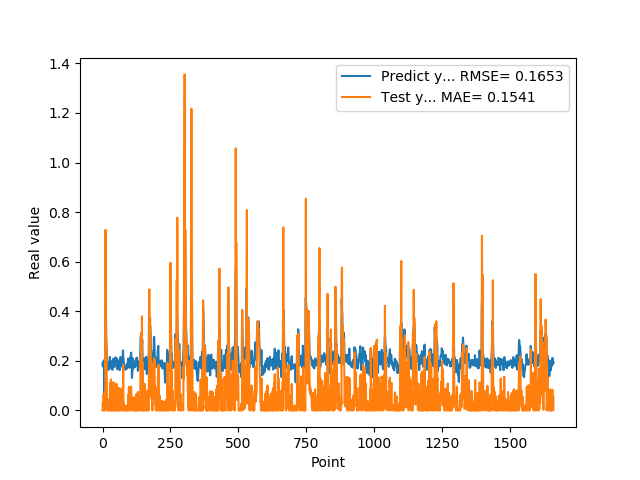

The data file committed next to this chart (first rows):
1.905867606399999914e-01, 0.000000000000000000e+00
1.769561022520000082e-01, 3.136919642736999553e-02
1.810430586339999981e-01, 0.000000000000000000e+00
1.955727785830000398e-01, 6.350598049452681367e-03
1.954265981910000005e-01, 6.629870843374310874e-02
2.004670947789999880e-01, 1.756812197464695247e-02
2.029463946819999587e-01, 4.218212593927531812e-02
0.000000000000000000e+00, 4.655417453338314693e-02
1.862521618600000151e-01, 0.000000000000000000e+00
1.862153261900000301e-01, 7.379930303055166896e-02
4.038094580169999670e-01, 4.542460413202214532e-03
4.118085205549999461e-01, 7.282558142564593551e-01
3.743042349819999948e-01, 1.672021024810771694e-01
3.571429848669999685e-01, 2.817914163307947417e-01
2.572054266930000055e-01, 2.862895767402777181e-01
2.409307956699999753e-01, 2.127528410922256419e-01
2.253161966800000249e-01, 5.335445964273494851e-02
1.935185044999999937e-01, 3.879557026265956221e-02
1.787700653079999924e-01, 0.000000000000000000e+00
1.622045934200000150e-01, 2.644972099927573803e-02
1.761920750140000269e-01, 0.000000000000000000e+00
1.883655935530000325e-01, 1.457149752452113929e-02
1.861467957499999548e-01, 2.124849540727710012e-02
1.954913884399999968e-01, 0.000000000000000000e+00
1.954011768099999935e-01, 4.368149634487150657e-02
1.660518944260000185e-01, 2.816995630593045752e-02
1.907722949980000249e-01, 0.000000000000000000e+00
2.156041562559999625e-01, 7.427657220672490013e-02
1.898660957809999716e-01, 1.121085908125264152e-01
1.770474612709999895e-01, 0.000000000000000000e+00
2.001174986360000074e-01, 0.000000000000000000e+00
1.948629021640000125e-01, 1.254140806386060680e-01
1.922753006219999894e-01, 0.000000000000000000e+00
1.779100298880000042e-01, 1.334783388739519371e-02
1.810636967419999854e-01, 0.000000000000000000e+00
1.680064052340000114e-01, 0.000000000000000000e+00
1.635809391740000174e-01, 0.000000000000000000e+00
1.706920862200000111e-01, 0.000000000000000000e+00
1.916799396280000345e-01, 1.811642100728817414e-02
2.085516005749999957e-01, 0.000000000000000000e+00
2.058236002919999752e-01, 1.138679911643398074e-01
1.828240007160000513e-01, 3.542170560585454486e-02
1.857409924269999846e-01, 0.000000000000000000e+00
1.775099337099999841e-01, 8.549033112953508678e-03
1.752161234619999952e-01, 0.000000000000000000e+00
1.971126049759999999e-01, 0.000000000000000000e+00
1.845117062330000057e-01, 4.069401737948287467e-02
1.984785944219999987e-01, 0.000000000000000000e+00
2.143009155989999692e-01, 6.432071334675278085e-02
1.841159015890000139e-01, 7.842608342411185041e-02
2.104043960570000094e-01, 0.000000000000000000e+00
2.032361328599999739e-01, 1.078566169751874193e-01
2.088565975429999833e-01, 7.584969241205789803e-02
1.960448026660000231e-01, 5.486258404974695552e-02
1.900728046889999523e-01, 0.000000000000000000e+00
1.658952832220000062e-01, 5.662493350730543780e-03
1.872539073229999851e-01, 0.000000000000000000e+00
1.852532625200000171e-01, 5.168774802243133147e-03
1.799222826959999966e-01, 0.000000000000000000e+00
2.012764066460000223e-01, 3.941233689863173247e-03
1.978618204589999985e-01, 9.074383192644445983e-02
... 1,599 more rows
